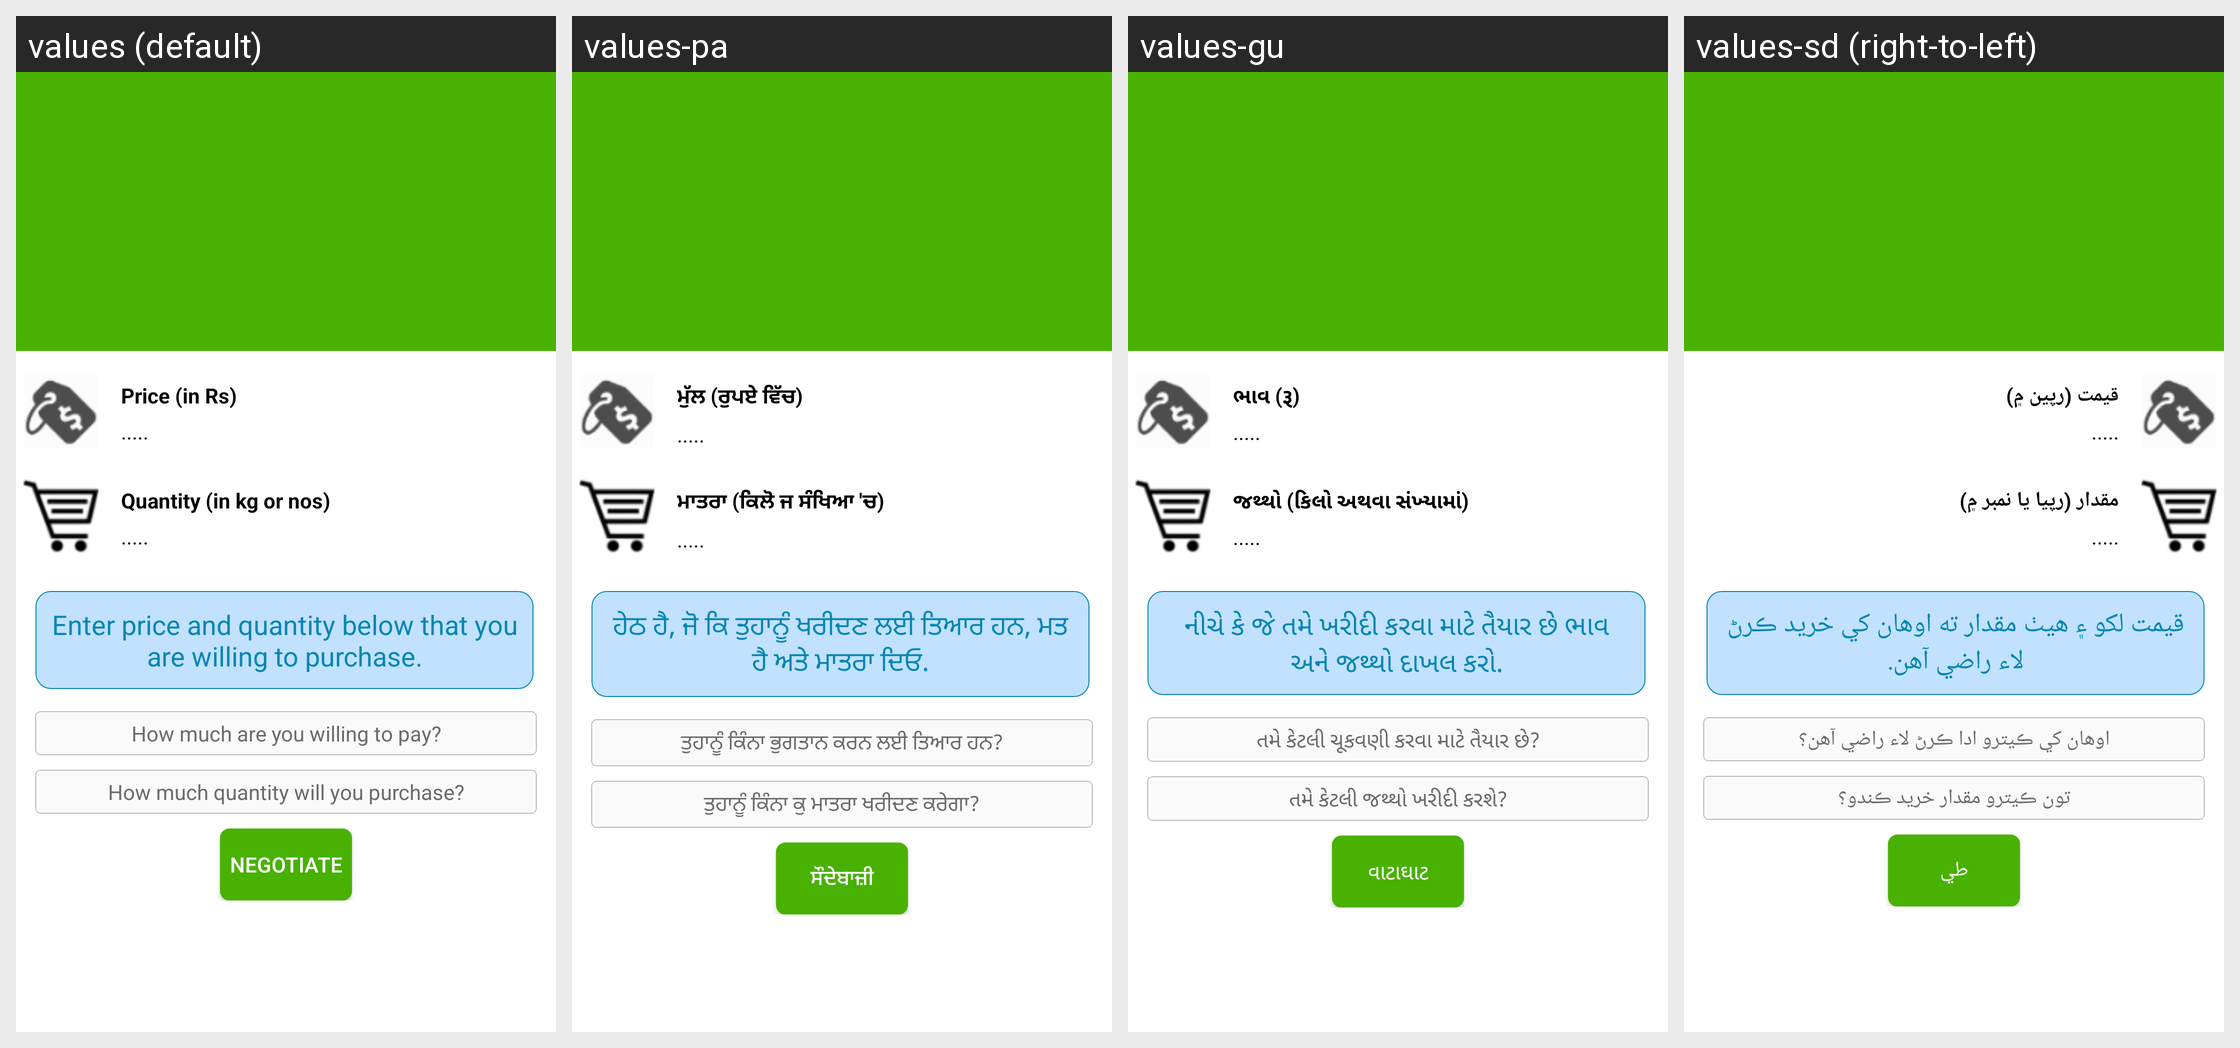

For this localized Android screen grid, give each drawn string resource with its value in every locale shown.
Android screen res/layout/negotiate.xml rendered under 4 locales, left to right: values (default), values-pa, values-gu, values-sd (right-to-left). Device: Nexus 5 (rendered at 1080×1920; each locale shown at half size, 540×960, under a caption strip naming it); theme AppTheme.
Other locales in the repository, not shown: values-bn, values-en, values-hi, values-kn, values-ml, values-mr, values-ne, values-ta, values-te, values-ur.
Strings drawn on this screen, with the default value and each locale's value (text and hints the layout hard-codes, and strings that could not be matched under every locale, appear in the picture but are not listed):

negotiate_1
  values: Price (in Rs)
  values-pa: ਮੁੱਲ (ਰੁਪਏ ਵਿੱਚ)
  values-gu: ભાવ (રૂ)
  values-sd: قيمت (رپين ۾)

defaultloading
  values: .....
  values-pa: .....
  values-gu: .....
  values-sd: .....

negotiate_2
  values: Quantity (in kg or nos)
  values-pa: ਮਾਤਰਾ (ਕਿਲੋ ਜ ਸੰਖਿਆ 'ਚ)
  values-gu: જથ્થો (કિલો અથવા સંખ્યામાં)
  values-sd: مقدار (رپيا يا نمبر ۾)

negotiate_3
  values: Enter price and quantity below that you are willing to purchase.
  values-pa: ਹੇਠ ਹੈ, ਜੋ ਕਿ ਤੁਹਾਨੂੰ ਖਰੀਦਣ ਲਈ ਤਿਆਰ ਹਨ, ਮਤ ਹੈ ਅਤੇ ਮਾਤਰਾ ਦਿਓ.
  values-gu: નીચે કે જે તમે ખરીદી કરવા માટે તૈયાર છે ભાવ અને જથ્થો દાખલ કરો.
  values-sd: قيمت لکو ۽ هيٺ مقدار ته اوھان کي خريد ڪرڻ لاء راضي آهن.

negotiate_4
  values: How much are you willing to pay?
  values-pa: ਤੁਹਾਨੂੰ ਕਿੰਨਾ ਭੁਗਤਾਨ ਕਰਨ ਲਈ ਤਿਆਰ ਹਨ?
  values-gu: તમે કેટલી ચૂકવણી કરવા માટે તૈયાર છે?
  values-sd: اوھان کي ڪيترو ادا ڪرڻ لاء راضي آهن؟

negotiate_5
  values: How much quantity will you purchase?
  values-pa: ਤੁਹਾਨੂੰ ਕਿੰਨਾ ਕੁ ਮਾਤਰਾ ਖਰੀਦਣ ਕਰੇਗਾ?
  values-gu: તમે કેટલી જથ્થો ખરીદી કરશે?
  values-sd: تون ڪيترو مقدار خريد ڪندو؟

negotiate_6
  values: Negotiate
  values-pa: ਸੌਦੇਬਾਜ਼ੀ
  values-gu: વાટાઘાટ
  values-sd: طي
